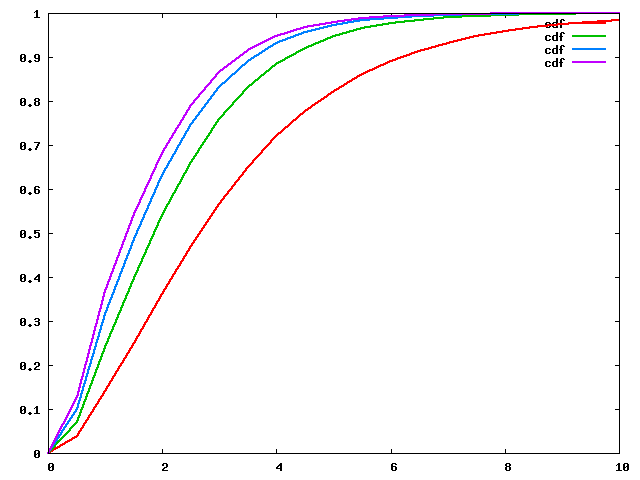

Data behind this chart, as committed beside it:
# number, 0.5, 1, 1.5, 2
0.0, 0.0, 0.0, 0.0, 0.0
0.5, 3.7954732646573196e-2, 7.137394208340138e-2, 0.1009, 0.1269
1.0, 0.1403, 0.2416, 0.3152, 0.3692
1.5, 0.25, 0.398, 0.4875, 0.5431
2.0, 0.3623, 0.5403, 0.6323, 0.6828
2.5, 0.4696, 0.6618, 0.7475, 0.7898
3.0, 0.5662, 0.7584, 0.8323, 0.8652
3.5, 0.6496, 0.8312, 0.8913, 0.9154
4.0, 0.7194, 0.8841, 0.9307, 0.9476
4.5, 0.7768, 0.9215, 0.9564, 0.9678
5.0, 0.8234, 0.9474, 0.9728, 0.9803
5.5, 0.8607, 0.9651, 0.9831, 0.988
6.0, 0.8905, 0.977, 0.9896, 0.9927
6.5, 0.9141, 0.9849, 0.9936, 0.9956
7.0, 0.9327, 0.9902, 0.9961, 0.9973
7.5, 0.9474, 0.9936, 0.9976, 0.9984
8.0, 0.9589, 0.9959, 0.9985, 0.999
8.5, 0.9679, 0.9974, 0.9991, 0.9994
9.0, 0.9749, 0.9983, 0.9995, 0.9996
9.5, 0.9804, 0.9989, 0.9997, 0.9998
10.0, 0.9848, 0.9993, 0.9998, 0.9999
